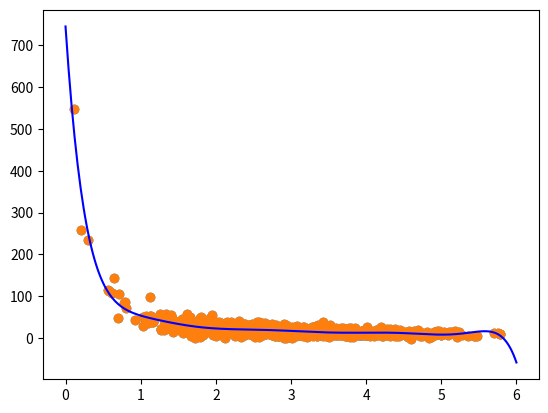

Write Python code to recreate this figure.
#!/usr/bin/env python
# coding: utf-8

# In[7]:


get_ipython().run_line_magic('matplotlib', 'inline')
from pylab import * 
import numpy as np
np.random.seed(4)
x=np.random.normal(3.0,1.0,1000)
y=np.random.normal(50.0,20.0,1000)/x

scatter(x,y)


# In[8]:


import matplotlib.pyplot as plt

a=np.array(x)
b=np.array(y)

p9=np.poly1d(np.polyfit(a,b,9))

xp=np.linspace(0,6,300)
plt.scatter(x,y)

plt.plot(xp,p9(xp),c='b')

plt.show()


# In[ ]:




